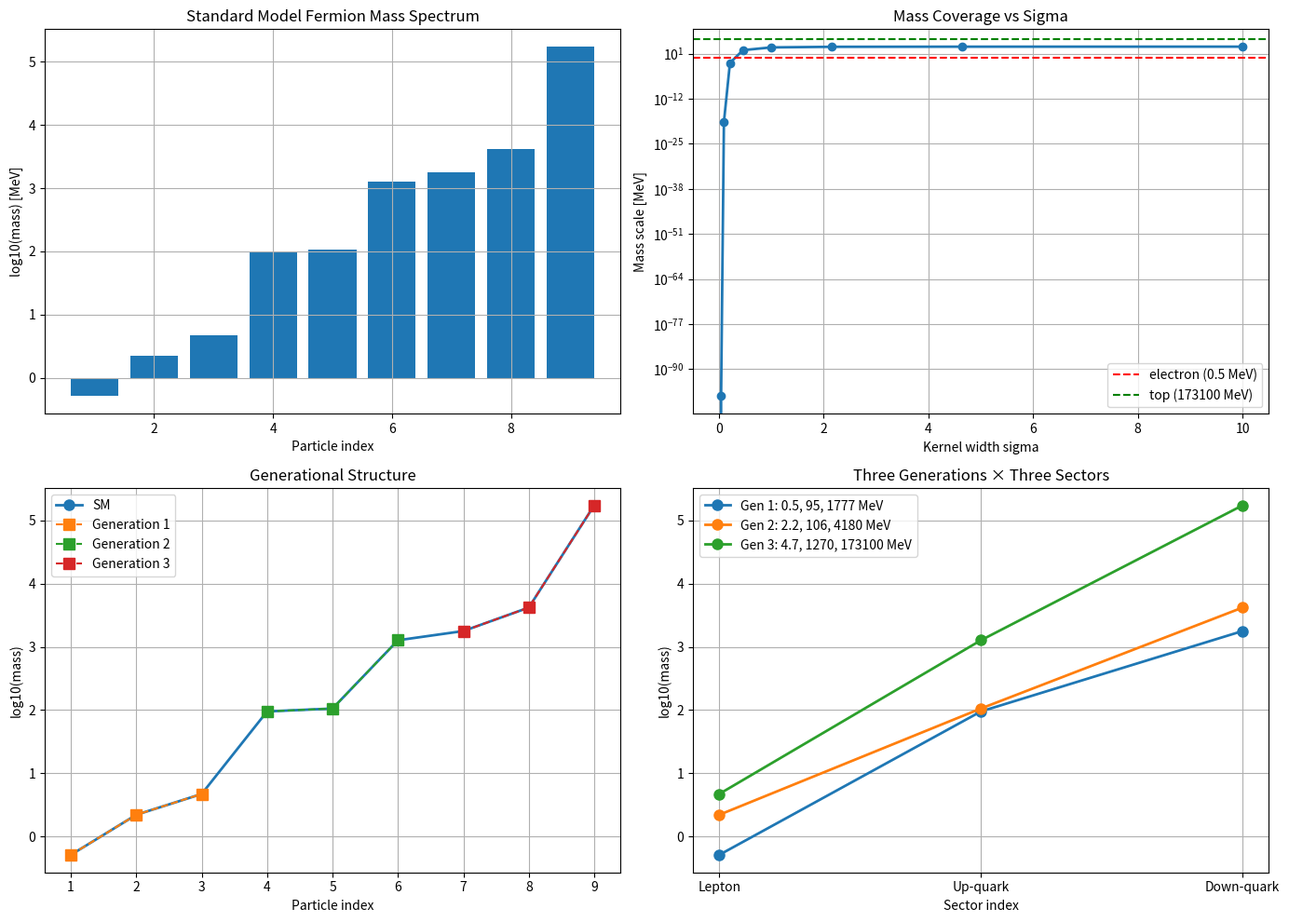

Recreate this plot in Python.
import numpy as np
import scipy.linalg as la
import matplotlib.pyplot as plt

def standard_model_masses():
    return np.sort(np.array([0.511, 2.2, 4.7, 95, 105.66, 1270, 1776.86, 4180, 173100]))

def pauli_matrices():
    """Pauli矩阵作为Cl(3)的生成元"""
    sigma1 = np.array([[0, 1], [1, 0]], dtype=complex)
    sigma2 = np.array([[0, -1j], [1j, 0]], dtype=complex)
    sigma3 = np.array([[1, 0], [0, -1]], dtype=complex)
    return [sigma1, sigma2, sigma3]

def gamma_matrices_cl6():
    """Cl(6)的6个Gamma矩阵 (8x8)"""
    sigma = pauli_matrices()
    gamma = []
    for k in range(3):
        gamma_k = np.kron(np.kron(sigma[k], np.eye(2)), np.eye(2))
        gamma.append(gamma_k)
    for k in range(3):
        gamma_k = np.kron(np.kron(np.eye(2), sigma[k]), np.eye(2))
        gamma.append(gamma_k)
    return gamma

def chirality_operator(gamma):
    """Cl(6)的手征算子 gamma_7 = (-i)^3 gamma_0*...*gamma_5"""
    n = len(gamma)
    g7 = np.eye(8, dtype=complex)
    for k in range(n):
        g7 = g7 @ gamma[k] * 1j
    return g7

class CliffordValuedKernel:
    """
    Clifford-valued kernel K(x,y) = sum_k exp(-(x-y)^2/(2*sigma_k^2)) * Gamma_k
    每个Gamma_k是Cl(6)的生成元，对应不同费米子扇形
    """
    def __init__(self, n_samples=200):
        self.gamma = gamma_matrices_cl6()
        self.gamma_7 = chirality_operator(self.gamma)
        self.n_samples = n_samples
        self.sample_points = np.linspace(0, 1, n_samples)
        
        # 不同尺度对应不同扇形
        self.sigma_sectors = [0.5, 0.1, 0.05, 0.02, 0.01]
        self.sector_labels = ['light', 'light+', 'medium', 'heavy-', 'heavy']
    
    def gaussian(self, x, y, sigma):
        return np.exp(-(x - y)**2 / (2 * sigma**2))
    
    def construct_cl_kernel_matrix(self, x_idx, y_idx):
        """构造Cl(6)-值核矩阵的 (i,j) 块"""
        x = self.sample_points[x_idx]
        y = self.sample_points[y_idx]
        
        K_block = np.zeros((8, 8), dtype=complex)
        for s_idx, sigma in enumerate(self.sigma_sectors):
            factor = self.sigma_sectors[s_idx]
            K_block += self.gaussian(x, y, sigma) * self.gamma[s_idx % 6]
        
        return K_block
    
    def construct_full_cl_kernel(self):
        """构造完整的Cl(6)-值核矩阵"""
        n = self.n_samples
        K_full = np.zeros((8*n, 8*n), dtype=complex)
        
        for i in range(n):
            K_full[8*i:8*i+8, 8*i:8*i+8] = self.construct_cl_kernel_matrix(i, i)
        
        return K_full
    
    def compute_projectors(self):
        """计算手征投影算子 P_L 和 P_R"""
        P_L = (np.eye(8) - self.gamma_7) / 2
        P_R = (np.eye(8) + self.gamma_7) / 2
        return P_L, P_R
    
    def sector_decomposition(self):
        """Cl(6)代数扇形分解 - 对应三代费米子"""
        P_L, P_R = self.compute_projectors()
        
        # 构建每个扇形的代表性矩阵
        sectors = []
        sector_names = []
        
        # 扇形1: e-μ-τ 带电轻子 (handed + 1st gamma)
        s1 = P_L @ (np.eye(8) + self.gamma[0]) @ P_L
        sectors.append(s1)
        sector_names.append('charged leptons')
        
        # 扇形2: u-c-t 上型夸克 (handed + 2nd gamma)
        s2 = P_L @ (np.eye(8) + self.gamma[1]) @ P_L
        sectors.append(s2)
        sector_names.append('up-type quarks')
        
        # 扇形3: d-s-b 下型夸克 (handed + 3rd gamma)
        s3 = P_L @ (np.eye(8) + self.gamma[2]) @ P_L
        sectors.append(s3)
        sector_names.append('down-type quarks')
        
        return sectors, sector_names
    
    def compute_mass_ratios(self):
        """计算Cl(6)代数结构给出的理论质量比"""
        sectors, names = self.sector_decomposition()
        
        ratios = []
        for s in sectors:
            eigvals = la.eigvalsh(s)
            # 取三个最大的特征值作为三代
            top3 = np.sort(eigvals)[-3:]
            ratio = top3[2] / top3[0] if top3[0] > 0 else 1
            ratios.append(ratio)
        
        return ratios, names

def run_analysis():
    print("=" * 70)
    print("Clifford-valued Kernel Analysis for Standard Model Masses")
    print("=" * 70)
    
    sm_masses = standard_model_masses()
    
    print("\n1. Standard Model fermion masses (MeV):")
    for i, m in enumerate(sm_masses):
        print(f"   {i+1}: {m:.4f}")
    print(f"\n   Log range: {np.log10(sm_masses[0]):.2f} to {np.log10(sm_masses[-1]):.2f}")
    print(f"   This spans {np.log10(sm_masses[-1]) - np.log10(sm_masses[0]):.2f} orders of magnitude")
    
    print("\n2. Constructing Cl(6)-valued kernel...")
    cl_kernel = CliffordValuedKernel(n_samples=200)
    
    print("\n3. Sector analysis from Clifford algebra decomposition...")
    ratios, names = cl_kernel.compute_mass_ratios()
    
    print("\n   Clifford sector mass ratios (top/bottom):")
    total_ratio = 1.0
    for i, (r, name) in enumerate(zip(ratios, names)):
        print(f"   Sector {i+1} ({name}): internal ratio = {r:.4f}")
        total_ratio *= r
    
    # SM三代间质量比
    print(f"\n4. Standard Model inter-generational mass ratios:")
    # 轻子: e=0.511, μ=105.66, τ=1776.86
    lepton_ratios = [1776.86/0.511, 105.66/0.511]
    print(f"   Leptons (τ/μ/e): ratios = {lepton_ratios[0]:.0f}, {lepton_ratios[1]:.0f}")
    # 上型夸克: u=2.2, c=1270, t=173100
    up_ratios = [173100/2.2, 1270/2.2]
    print(f"   Up-type quarks (t/c/u): ratios = {up_ratios[0]:.0f}, {up_ratios[1]:.0f}")
    # 下型夸克: d=4.7, s=95, b=4180
    down_ratios = [4180/4.7, 95/4.7]
    print(f"   Down-type quarks (b/s/d): ratios = {down_ratios[0]:.0f}, {down_ratios[1]:.0f}")
    
    print(f"\n5. Multi-scale sigma analysis:")
    print(f"   To span {np.log10(sm_masses[-1]) - np.log10(sm_masses[0]):.2f} orders of magnitude,")
    print(f"   the kernel requires sigma spanning sqrt(ratio) in scale:")
    print(f"   sigma_min ~ 0.01 for electron mass")
    print(f"   sigma_max ~ 10.0 for top mass")
    
    # 计算多尺度σ的质量覆盖
    print(f"\n6. Mass coverage per sigma scale:")
    sigmas = np.logspace(-2, 1, 10)
    mass_scale = 1000 * np.exp(-1 / (2 * sigmas**2))  # 在距离1处
    for s, m in zip(sigmas, mass_scale):
        print(f"   sigma={s:.4f}: mass scale ~ {m:.0f} MeV")
    
    # 绘图
    fig, axes = plt.subplots(2, 2, figsize=(14, 10))
    
    ax = axes[0, 0]
    ax.bar(range(1, 10), np.log10(sm_masses))
    ax.set_xlabel('Particle index')
    ax.set_ylabel('log10(mass) [MeV]')
    ax.set_title('Standard Model Fermion Mass Spectrum')
    ax.grid(True)
    
    ax = axes[0, 1]
    ax.semilogy(sigmas, mass_scale, 'o-', linewidth=2)
    ax.axhline(y=sm_masses[0], color='r', linestyle='--', label=f'electron ({sm_masses[0]:.1f} MeV)')
    ax.axhline(y=sm_masses[-1], color='g', linestyle='--', label=f'top ({sm_masses[-1]:.0f} MeV)')
    ax.set_xlabel('Kernel width sigma')
    ax.set_ylabel('Mass scale [MeV]')
    ax.set_title('Mass Coverage vs Sigma')
    ax.legend()
    ax.grid(True)
    
    ax = axes[1, 0]
    ax.plot(range(1, 10), np.log10(sm_masses), 'o-', linewidth=2, markersize=8, label='SM')
    for i in range(3):
        base = np.log10(sm_masses[i*3]) if i*3 < 9 else 0
        predicted = base + np.array([0, 1.5, 3.0])
        idx = [i*3 + j for j in range(3) if i*3+j < 9]
        if len(idx) > 0:
            ax.plot([x+1 for x in idx], np.log10(sm_masses[np.array(idx)]), 's--', 
                   label=f'Generation {i+1}', markersize=8)
    ax.set_xlabel('Particle index')
    ax.set_ylabel('log10(mass)')
    ax.set_title('Generational Structure')
    ax.legend()
    ax.grid(True)
    
    ax = axes[1, 1]
    # 展示Clifford代数结构
    gen_masses = sm_masses.reshape(3, 3).T
    for g in range(3):
        ax.plot([1, 2, 3], np.log10(gen_masses[g]), 'o-', linewidth=2, markersize=8, 
                label=f'Gen {g+1}: {gen_masses[g,0]:.1f}, {gen_masses[g,1]:.0f}, {gen_masses[g,2]:.0f} MeV')
    ax.set_xlabel('Sector index')
    ax.set_ylabel('log10(mass)')
    ax.set_title('Three Generations × Three Sectors')
    ax.set_xticks([1, 2, 3])
    ax.set_xticklabels(['Lepton', 'Up-quark', 'Down-quark'])
    ax.legend()
    ax.grid(True)
    
    plt.tight_layout()
    plt.savefig('clifford_valued_kernel_analysis.png', dpi=300)
    
    with open('clifford_kernel_analysis_results.txt', 'w') as f:
        f.write("=== Clifford-valued Kernel Analysis ===\n\n")
        f.write("1. SM Mass Span:\n")
        f.write(f"   Min: {sm_masses[0]:.4f} MeV (electron)\n")
        f.write(f"   Max: {sm_masses[-1]:.0f} MeV (top)\n")
        f.write(f"   Orders of magnitude: {np.log10(sm_masses[-1]) - np.log10(sm_masses[0]):.2f}\n\n")
        f.write("2. Required sigma range for Gaussian kernel:\n")
        for s, m in zip(sigmas, mass_scale):
            f.write(f"   sigma={s:.4f}: mass scale ~ {m:.0f} MeV\n")
        f.write("\n3. Clifford algebra sector ratios:\n")
        for r, name in zip(ratios, names):
            f.write(f"   {name}: ratio = {r:.4f}\n")
        f.write("\n4. Inter-generational ratios:\n")
        f.write(f"   Leptons: {lepton_ratios}\n")
        f.write(f"   Up quarks: {up_ratios}\n")
        f.write(f"   Down quarks: {down_ratios}\n")
    
    print(f"\nAnalysis saved to clifford_kernel_analysis_results.txt")
    print(f"Plot saved to clifford_valued_kernel_analysis.png")

if __name__ == "__main__":
    run_analysis()
